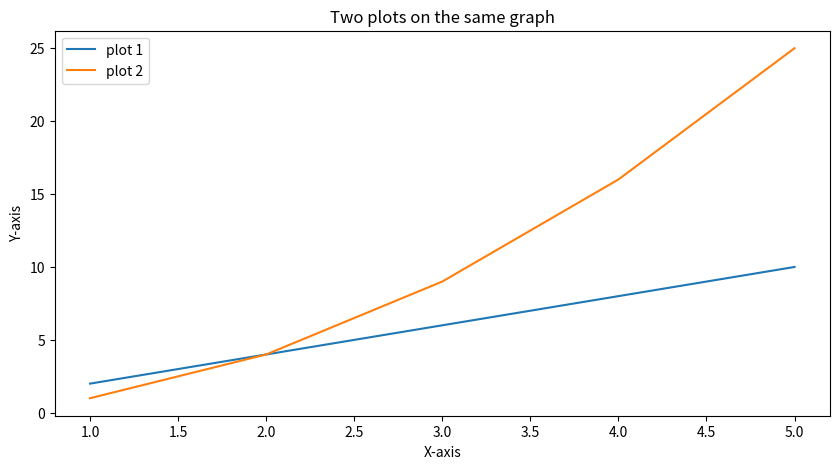

Source code (Python):
#!/usr/bin/env python

import matplotlib.pyplot as plt


# Declaring the points for first line plot
X1 = [1,2,3,4,5]
Y1 = [2,4,6,8,10]

# Setting the figure size
fig = plt.figure(figsize=(10,5))

# plotting the first plot
plt.plot(X1, Y1, label = "plot 1")

# Declaring the points for second line plot
X2 = [1,2,3,4,5]
Y2 = [1,4,9,16,25]

# plotting the second plot
plt.plot(X2, Y2, label = "plot 2")

# Labeling the X-axis
plt.xlabel('X-axis')

# Labeling the Y-axis
plt.ylabel('Y-axis')

# Give a title to the graph
plt.title('Two plots on the same graph')

# Show a legend on the plot
plt.legend()

#Saving the plot as an image
fig.savefig('line plotoriginal.jpg', bbox_inches='tight', dpi=150)

#Showing the plot
#plt.show()
